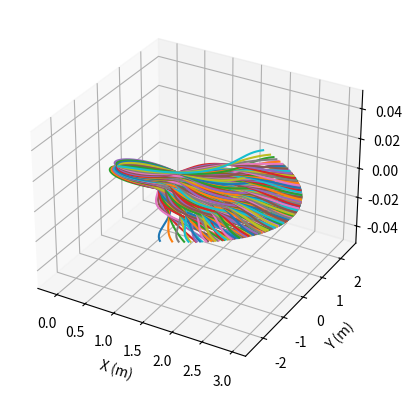
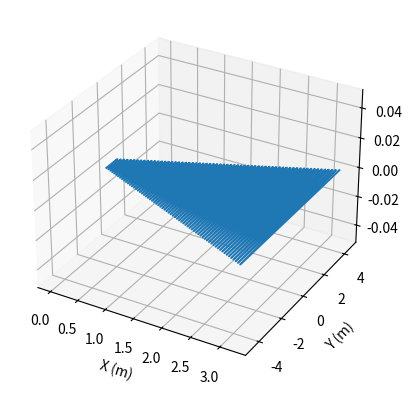

Write Python code to recreate these figures, in order.
import numpy as np
from scipy.spatial import cKDTree
from scipy.interpolate import CubicSpline
import matplotlib.pyplot as plt

# Parameters for path generation
dis = 1.0
angle = 27
delta_angle = angle / 3
scale = 0.65

path_start_all = []
path_all = []
path_list = []
path_id = 0
group_id = 0

# Generate paths
print("\nGenerating paths\n")

for shift1 in np.arange(-angle, angle + delta_angle, delta_angle):
    waypts_start = np.array([[0, 0], [dis, shift1]])
    path_start_r = np.arange(0, dis, 0.01)
    cs_start = CubicSpline(waypts_start[:, 0], waypts_start[:, 1])
    path_start_shift = cs_start(path_start_r)

    path_start_x = path_start_r * np.cos(np.radians(path_start_shift))
    path_start_y = path_start_r * np.sin(np.radians(path_start_shift))
    path_start_z = np.zeros_like(path_start_x)

    path_start = np.vstack((path_start_x, path_start_y, path_start_z, np.ones_like(path_start_x) * group_id)).T
    path_start_all.append(path_start)

    for shift2 in np.arange(-angle * scale + shift1, angle * scale + shift1 + delta_angle * scale, delta_angle * scale):
        for shift3 in np.arange(-angle * scale**2 + shift2, angle * scale**2 + shift2 + delta_angle * scale**2, delta_angle * scale**2):
            waypts = np.array([
                [path_start_r[-1], path_start_shift[-1]],
                [2 * dis, shift2],
                [3 * dis - 0.001, shift3],
                [3 * dis, shift3]
            ])

            path_r = np.arange(0, waypts[-1, 0], 0.01)
            cs = CubicSpline(waypts[:, 0], waypts[:, 1])
            path_shift = cs(path_r)

            path_x = path_r * np.cos(np.radians(path_shift))
            path_y = path_r * np.sin(np.radians(path_shift))
            path_z = np.zeros_like(path_x)

            path = np.vstack((path_x, path_y, path_z, np.ones_like(path_x) * path_id, np.ones_like(path_x) * group_id)).T
            path_all.append(path)
            path_list.append([path_x[-1], path_y[-1], path_z[-1], path_id, group_id])

            path_id += 1

    group_id += 1

# Plot paths
fig = plt.figure()
ax = fig.add_subplot(111, projection='3d')
for path in path_all:
    ax.plot(path[:, 0], path[:, 1], path[:, 2])
plt.xlabel('X (m)')
plt.ylabel('Y (m)')
plt.show()

print("Path Lists")
print(*path_list, sep='\n')
print("Path generation complete.")

# Parameters for patch matching and blocking
# these parameters should be the same as the local_planner node 
voxel_size = 0.05
search_radius = 0.45
offset_x = 3.2
offset_y = 4.5
voxel_num_x = int((offset_x / voxel_size) + 1)
voxel_num_y = int(2 * (offset_y / voxel_size) + 1)

# Prepare voxels
print("\nPreparing voxels\n")
voxel_points = []
for ind_x in range(voxel_num_x):
    x = offset_x - voxel_size * ind_x
    scale_y = x / offset_x + search_radius / offset_y * (offset_x - x) / offset_x
    for ind_y in range(voxel_num_y):
        y = scale_y * (offset_y - voxel_size * ind_y)
        voxel_points.append([x, y, 0])

voxel_points = np.array(voxel_points)

# Plot paths
fig = plt.figure()
ax = fig.add_subplot(111, projection='3d')
# for path in path_all:
ax.plot(voxel_points[:, 0], voxel_points[:, 1], voxel_points[:, 2])
plt.xlabel('X (m)')
plt.ylabel('Y (m)')
plt.show()

# # Collision checking
# print("\nCollision checking\n")
# path_points = np.vstack([path[:, :2] for path in path_all])

# print(f"path_points {path_points}")
# print(f"voxel_points {voxel_points}")

# kdtree = cKDTree(path_points)
# indices = kdtree.query_ball_point(voxel_points, search_radius)

# # Save correspondences
# print("\nSaving correspondences\n")
# correspondences = []
# for i, ind in enumerate(indices):
#     unique_paths = np.unique([path_all[int(idx)][0, 3] for idx in ind])
#     correspondences.append((i, unique_paths.tolist()))

# # Plot voxel points
# fig = plt.figure()
# ax = fig.add_subplot(111, projection='3d')
# ax.scatter(voxel_points[:, 0], voxel_points[:, 1], np.zeros(len(voxel_points)), c='k', marker='.')
# plt.show()

# print("Processing complete.")